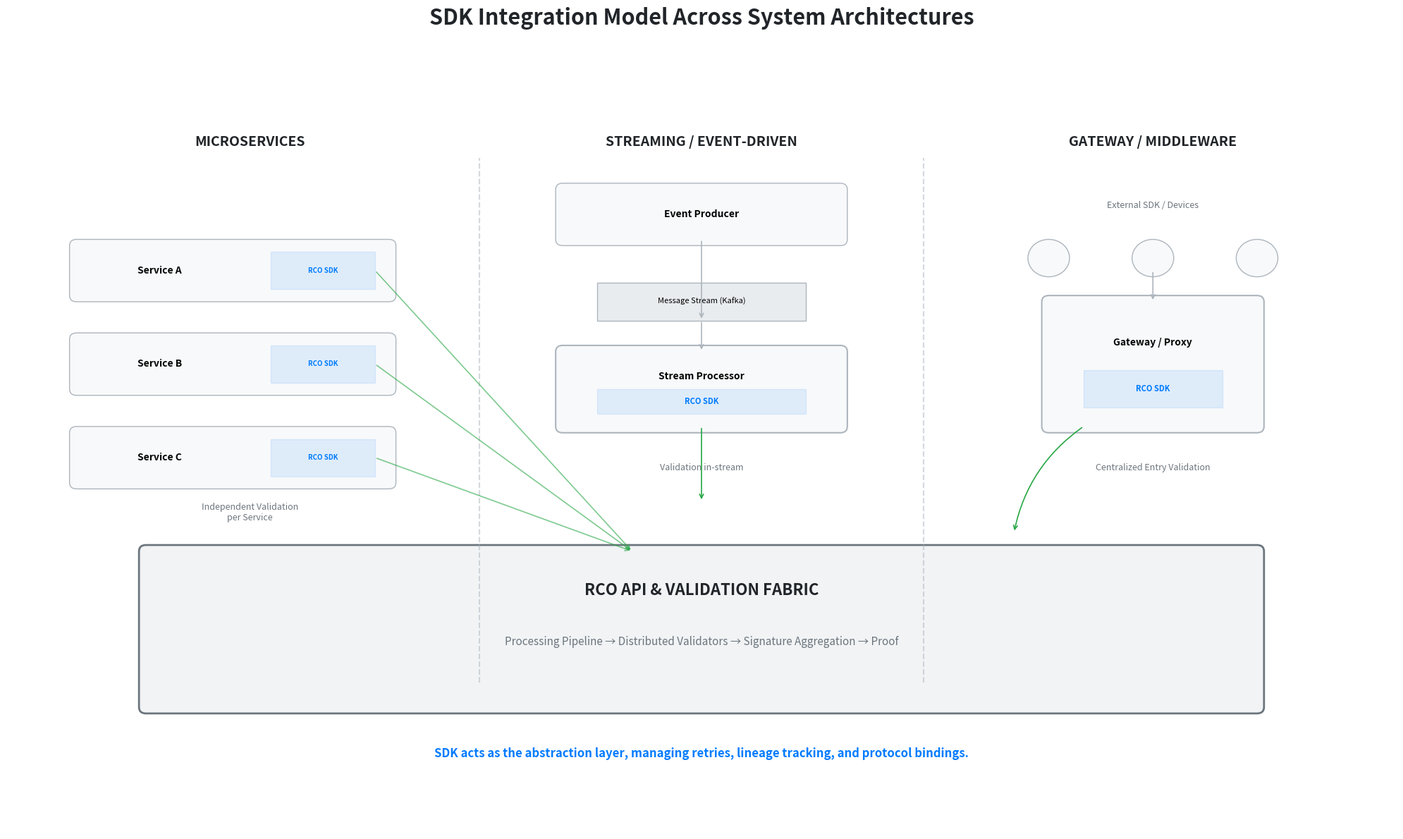

Generate this figure with matplotlib: (Note: this script raises an exception after producing the figure.)
import matplotlib.pyplot as plt
import matplotlib.patches as patches

def generate_sdk_model_diagram():
    # Setup figure and axis
    fig, ax = plt.subplots(figsize=(20, 12), dpi=300)
    ax.set_xlim(0, 20)
    ax.set_ylim(0, 12)
    ax.axis('off')

    # Color palette
    color_main = '#f8f9fa'
    color_border = '#adb5bd'
    color_text = '#212529'
    color_sdk = '#007bff'
    color_api = '#6c757d'
    color_valid = '#28a745'

    # --- PANEL TITLES ---
    ax.text(3.5, 11, "MICROSERVICES", ha='center', fontweight='bold', fontsize=14, color=color_text)
    ax.text(10, 11, "STREAMING / EVENT-DRIVEN", ha='center', fontweight='bold', fontsize=14, color=color_text)
    ax.text(16.5, 11, "GATEWAY / MIDDLEWARE", ha='center', fontweight='bold', fontsize=14, color=color_text)

    # --- DIVIDERS ---
    ax.axvline(6.8, 0.2, 0.9, color=color_border, ls='--', alpha=0.5)
    ax.axvline(13.2, 0.2, 0.9, color=color_border, ls='--', alpha=0.5)

    # --- LEFT PANEL: MICROSERVICES ---
    services = ["Service A", "Service B", "Service C"]
    y_pos = [9, 7.5, 6]
    for i, s in enumerate(services):
        # Service Box
        ax.add_patch(patches.FancyBboxPatch((1, y_pos[i]-0.4), 4.5, 0.8, boxstyle="round,pad=0.1", linewidth=1, edgecolor=color_border, facecolor=color_main))
        ax.text(2.2, y_pos[i], s, ha='center', va='center', fontweight='bold', fontsize=10)
        # Embedded SDK
        ax.add_patch(patches.Rectangle((3.8, y_pos[i]-0.3), 1.5, 0.6, facecolor=color_sdk, alpha=0.1, edgecolor=color_sdk, lw=1))
        ax.text(4.55, y_pos[i], "RCO SDK", ha='center', va='center', weight='bold', size=7, color=color_sdk)
        # Arrow to API
        ax.annotate('', xy=(9, 4.5), xytext=(5.3, y_pos[i]), arrowprops=dict(arrowstyle='->', lw=1.2, color=color_valid, alpha=0.6))

    ax.text(3.5, 5.0, "Independent Validation\nper Service", ha='center', fontsize=9, style='italic', color=color_api)

    # --- CENTER PANEL: STREAMING ---
    # Producer
    ax.add_patch(patches.FancyBboxPatch((8, 9.5), 4, 0.8, boxstyle="round,pad=0.1", linewidth=1, edgecolor=color_border, facecolor=color_main))
    ax.text(10, 9.9, "Event Producer", ha='center', va='center', fontweight='bold', fontsize=10)
    
    # Queue
    ax.add_patch(patches.Rectangle((8.5, 8.2), 3, 0.6, facecolor='#e9ecef', edgecolor=color_border, lw=1))
    ax.text(10, 8.5, "Message Stream (Kafka)", ha='center', va='center', fontsize=8)
    ax.annotate('', xy=(10, 8.2), xytext=(10, 9.5), arrowprops=dict(arrowstyle='->', lw=1.2, color=color_border))

    # Stream Processor
    ax.add_patch(patches.FancyBboxPatch((8, 6.5), 4, 1.2, boxstyle="round,pad=0.1", linewidth=1.5, edgecolor=color_border, facecolor=color_main))
    ax.text(10, 7.3, "Stream Processor", ha='center', va='center', fontweight='bold', fontsize=10)
    ax.add_patch(patches.Rectangle((8.5, 6.7), 3, 0.4, facecolor=color_sdk, alpha=0.1, edgecolor=color_sdk, lw=1))
    ax.text(10, 6.9, "RCO SDK", ha='center', va='center', weight='bold', size=8, color=color_sdk)
    
    ax.annotate('', xy=(10, 7.7), xytext=(10, 8.2), arrowprops=dict(arrowstyle='->', lw=1.2, color=color_border))
    ax.annotate('', xy=(10, 5.3), xytext=(10, 6.5), arrowprops=dict(arrowstyle='->', lw=1.2, color=color_valid))

    ax.text(10, 5.8, "Validation in-stream", ha='center', fontsize=9, style='italic', color=color_api)

    # --- RIGHT PANEL: GATEWAY ---
    # Devices
    ax.text(16.5, 10, "External SDK / Devices", ha='center', fontsize=9, color=color_api)
    for i in range(3):
        ax.add_patch(patches.Circle((15+i*1.5, 9.2), 0.3, facecolor=color_main, edgecolor=color_border))
    
    # Gateway
    ax.add_patch(patches.FancyBboxPatch((15, 6.5), 3, 2, boxstyle="round,pad=0.1", linewidth=1.5, edgecolor=color_border, facecolor=color_main))
    ax.text(16.5, 7.8, "Gateway / Proxy", ha='center', fontweight='bold', fontsize=10)
    ax.add_patch(patches.Rectangle((15.5, 6.8), 2, 0.6, facecolor=color_sdk, alpha=0.1, edgecolor=color_sdk, lw=1))
    ax.text(16.5, 7.1, "RCO SDK", ha='center', va='center', weight='bold', size=8, color=color_sdk)

    # Arrows
    ax.annotate('', xy=(16.5, 8.5), xytext=(16.5, 9.0), arrowprops=dict(arrowstyle='->', lw=1.2, color=color_border))
    ax.annotate('', xy=(14.5, 4.8), xytext=(15.5, 6.5), arrowprops=dict(arrowstyle='->', lw=1.2, color=color_valid, connectionstyle="arc3,rad=0.2"))

    ax.text(16.5, 5.8, "Centralized Entry Validation", ha='center', fontsize=9, style='italic', color=color_api)

    # --- SHARED BOTTOM: RCO API ---
    ax.add_patch(patches.FancyBboxPatch((2, 2), 16, 2.5, boxstyle="round,pad=0.1", linewidth=2.0, edgecolor=color_api, facecolor='#f1f3f5'))
    ax.text(10, 3.8, "RCO API & VALIDATION FABRIC", ha='center', fontweight='heavy', fontsize=16, color=color_text)
    ax.text(10, 3.0, "Processing Pipeline → Distributed Validators → Signature Aggregation → Proof", ha='center', fontsize=11, color=color_api)

    # Annotation
    ax.text(10, 1.2, "SDK acts as the abstraction layer, managing retries, lineage tracking, and protocol bindings.", ha='center', fontsize=12, fontweight='bold', color=color_sdk)

    plt.title("SDK Integration Model Across System Architectures", fontsize=22, pad=60, fontweight='bold', color=color_text)
    
    plt.tight_layout()
    plt.savefig('/Users/jitterx/Downloads/RCO_Patent_Documentation/figures/sdk_integration_model.png', bbox_inches='tight')
    plt.close()

if __name__ == "__main__":
    generate_sdk_model_diagram()
